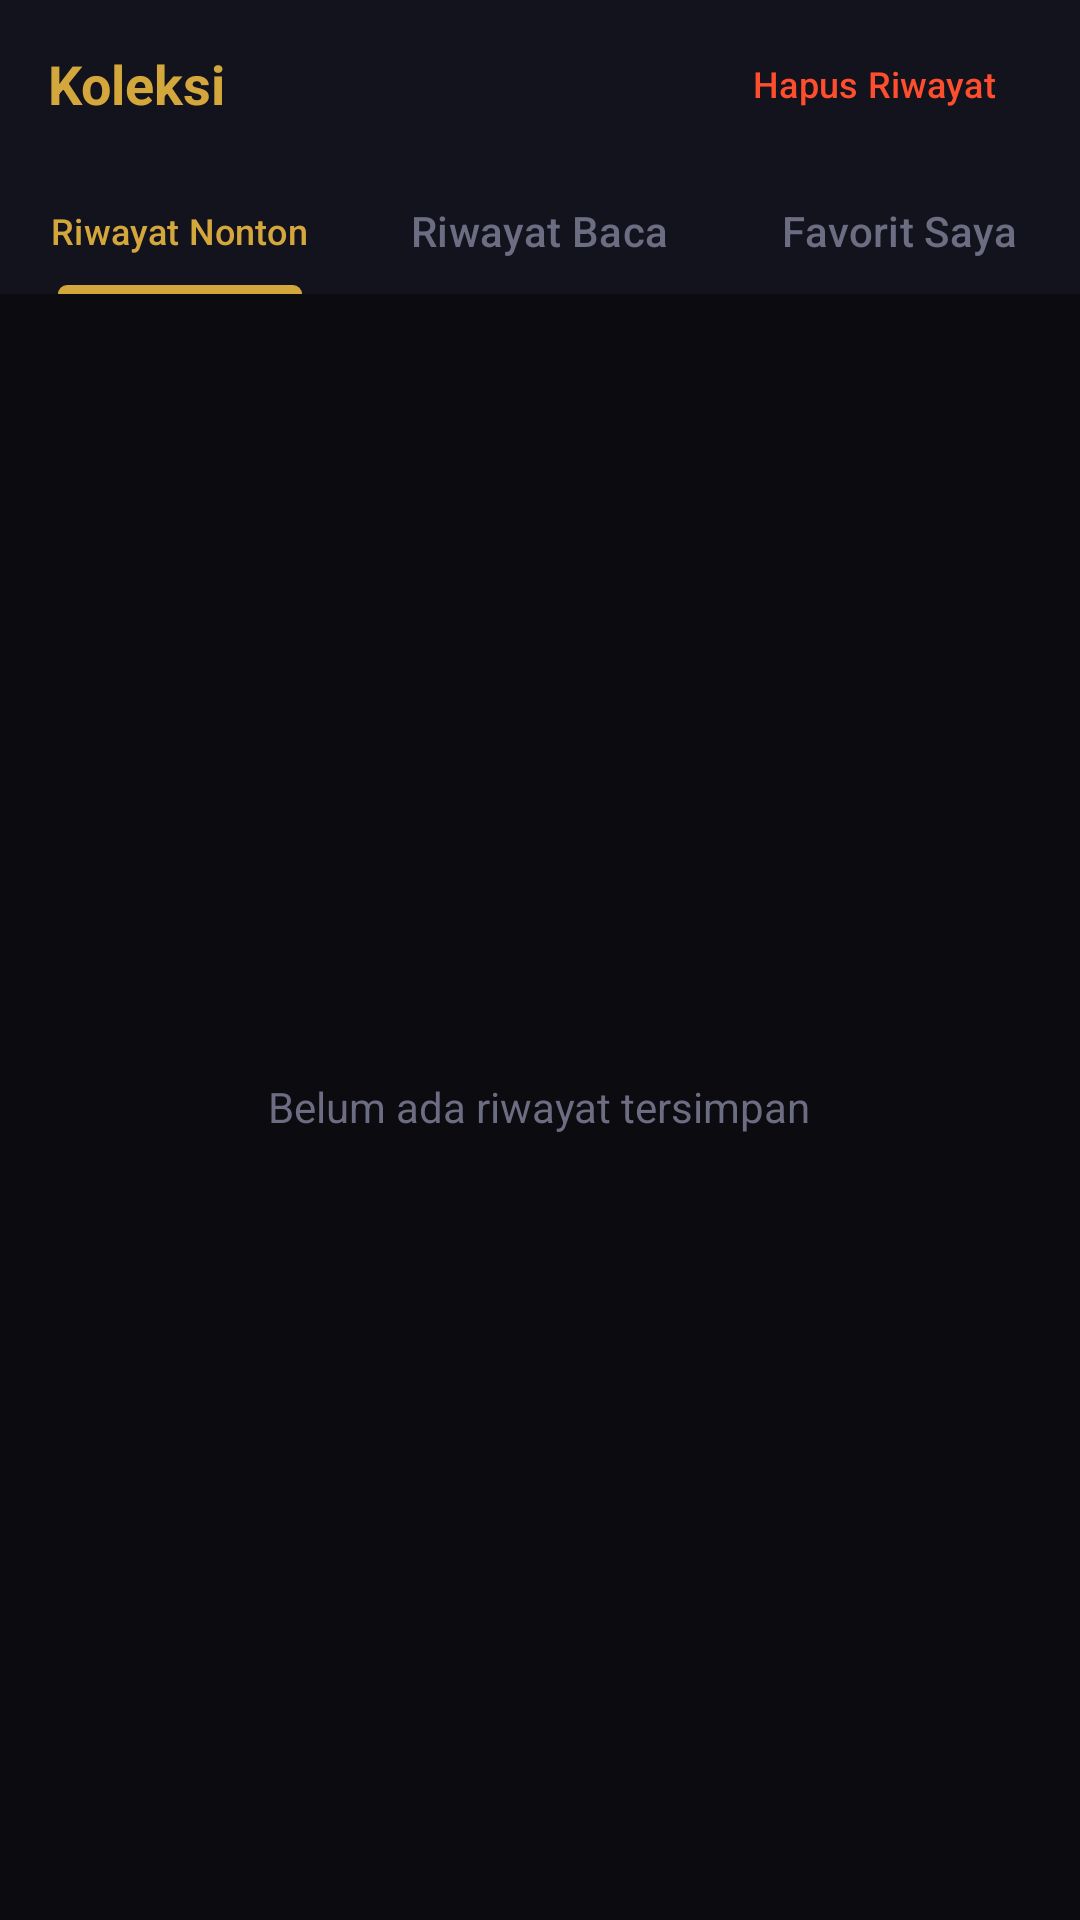

Produce the Android XML layout that renders to this screen, including the resource entries it uses.
<!-- AndroidManifest.xml: application theme Theme.NdikaNime -->
<!-- res/layout/fragment_library.xml -->
<?xml version="1.0" encoding="utf-8"?>
<LinearLayout xmlns:android="http://schemas.android.com/apk/res/android"
    xmlns:app="http://schemas.android.com/apk/res-auto"
    android:layout_width="match_parent"
    android:layout_height="match_parent"
    android:background="@color/bg_dark"
    android:orientation="vertical">

    <LinearLayout
        android:layout_width="match_parent"
        android:layout_height="56dp"
        android:background="@color/bg_surface"
        android:gravity="center_vertical"
        android:orientation="horizontal"
        android:paddingStart="16dp"
        android:paddingEnd="16dp">

        <TextView
            android:layout_width="0dp"
            android:layout_height="wrap_content"
            android:layout_weight="1"
            android:text="@string/nav_library"
            android:textColor="@color/accent_gold"
            android:textSize="18sp"
            android:textStyle="bold" />

        <Button
            android:id="@+id/btnClearHistory"
            style="@style/Widget.Material3.Button.TextButton"
            android:layout_width="wrap_content"
            android:layout_height="wrap_content"
            android:text="@string/clear_history"
            android:textColor="@color/accent_orange"
            android:textSize="12sp" />

    </LinearLayout>

    <com.google.android.material.tabs.TabLayout
        android:id="@+id/tabLibrary"
        android:layout_width="match_parent"
        android:layout_height="42dp"
        android:background="@color/bg_surface"
        app:tabIndicatorColor="@color/accent_gold"
        app:tabSelectedTextColor="@color/accent_gold"
        app:tabTextColor="@color/text_muted">

        <com.google.android.material.tabs.TabItem
            android:layout_width="wrap_content"
            android:layout_height="wrap_content"
            android:text="@string/history_watch" />

        <com.google.android.material.tabs.TabItem
            android:layout_width="wrap_content"
            android:layout_height="wrap_content"
            android:text="@string/history_read" />

        <com.google.android.material.tabs.TabItem
            android:layout_width="wrap_content"
            android:layout_height="wrap_content"
            android:text="@string/bookmarks" />

    </com.google.android.material.tabs.TabLayout>

    <FrameLayout
        android:layout_width="match_parent"
        android:layout_height="0dp"
        android:layout_weight="1">

        <androidx.recyclerview.widget.RecyclerView
            android:id="@+id/rvLibrary"
            android:layout_width="match_parent"
            android:layout_height="match_parent"
            android:clipToPadding="false"
            android:paddingTop="8dp"
            android:paddingBottom="16dp" />

        <TextView
            android:id="@+id/tvEmptyLibrary"
            android:layout_width="wrap_content"
            android:layout_height="wrap_content"
            android:layout_gravity="center"
            android:text="Belum ada riwayat tersimpan"
            android:textColor="@color/text_muted"
            android:textSize="14sp" />

    </FrameLayout>

</LinearLayout>
<!-- resources referenced by this layout -->
<resources>
  <color name="accent_gold">#D4A73C</color>
  <color name="accent_orange">#FF4E2D</color>
  <color name="bg_dark">#0B0B10</color>
  <color name="bg_surface">#13131D</color>
  <color name="text_muted">#6C6C82</color>
  <string name="bookmarks">Favorit Saya</string>
  <string name="clear_history">Hapus Riwayat</string>
  <string name="history_read">Riwayat Baca</string>
  <string name="history_watch">Riwayat Nonton</string>
  <string name="nav_library">Koleksi</string>
  <style name="Theme.NdikaNime" parent="Theme.Material3.Dark.NoActionBar">
          <item name="android:windowBackground">@color/bg_dark</item>
          <item name="android:colorBackground">@color/bg_dark</item>
          <item name="colorPrimary">@color/accent_gold</item>
          <item name="colorSecondary">@color/accent_orange</item>
          <item name="colorSurface">@color/bg_surface</item>
          <item name="android:statusBarColor">@color/bg_dark</item>
          <item name="android:navigationBarColor">@color/bg_dark</item>
          <item name="android:windowLightStatusBar">false</item>
          <item name="android:windowAnimationStyle">@style/WindowAnimationTransition</item>
      </style>
  <style name="WindowAnimationTransition">
          <item name="android:activityOpenEnterAnimation">@anim/slide_in_right</item>
          <item name="android:activityOpenExitAnimation">@anim/slide_out_left</item>
          <item name="android:activityCloseEnterAnimation">@anim/slide_in_left</item>
          <item name="android:activityCloseExitAnimation">@anim/slide_out_right</item>
      </style>
</resources>
